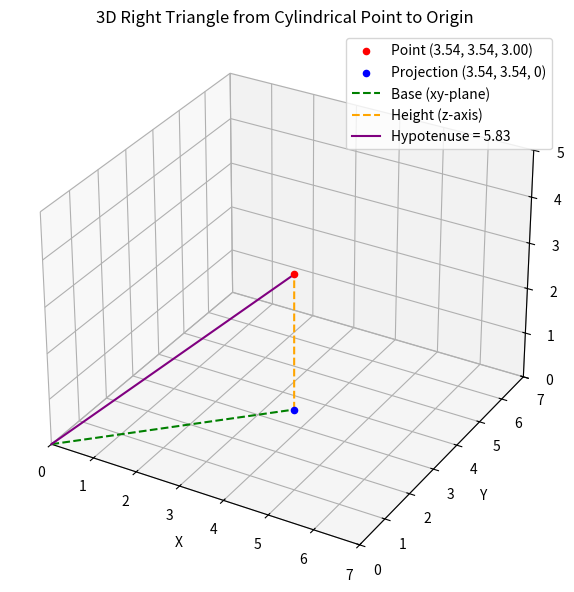

The matplotlib source for this figure:
import numpy as np
import matplotlib.pyplot as plt
from mpl_toolkits.mplot3d import Axes3D

# Given point (r, delta in radians, z)
r = 5
delta = np.pi / 4  # 45 degrees
z = 3

# Conversion to cylindrical coordinates
x = r * np.cos(delta)
y = r * np.sin(delta)

# Calculate distances
distance_origin = np.sqrt(x**2 + y**2 + z**2)

# Create figure and 3D axis
fig = plt.figure(figsize=(8, 6))
ax = fig.add_subplot(111, projection='3d')

# Plot the cylindrical point
ax.scatter(x, y, z, color='red', label=f"Point ({x:.2f}, {y:.2f}, {z:.2f})")

# Plot the projection on the xy-plane
ax.scatter(x, y, 0, color='blue', label=f"Projection ({x:.2f}, {y:.2f}, 0)")

# Plot the right triangle edges
ax.plot([0, x], [0, y], [0, 0], color='green', linestyle='--', label="Base (xy-plane)")
ax.plot([x, x], [y, y], [0, z], color='orange', linestyle='--', label="Height (z-axis)")
ax.plot([0, x], [0, y], [0, z], color='purple', label=f"Hypotenuse = {distance_origin:.2f}")

# Customize the plot
ax.set_xlim(0, r + 2)
ax.set_ylim(0, r + 2)
ax.set_zlim(0, z + 2)
ax.set_xlabel("X")
ax.set_ylabel("Y")
ax.set_zlabel("Z")
ax.set_title("3D Right Triangle from Cylindrical Point to Origin")
ax.legend()

plt.tight_layout()
plt.show()